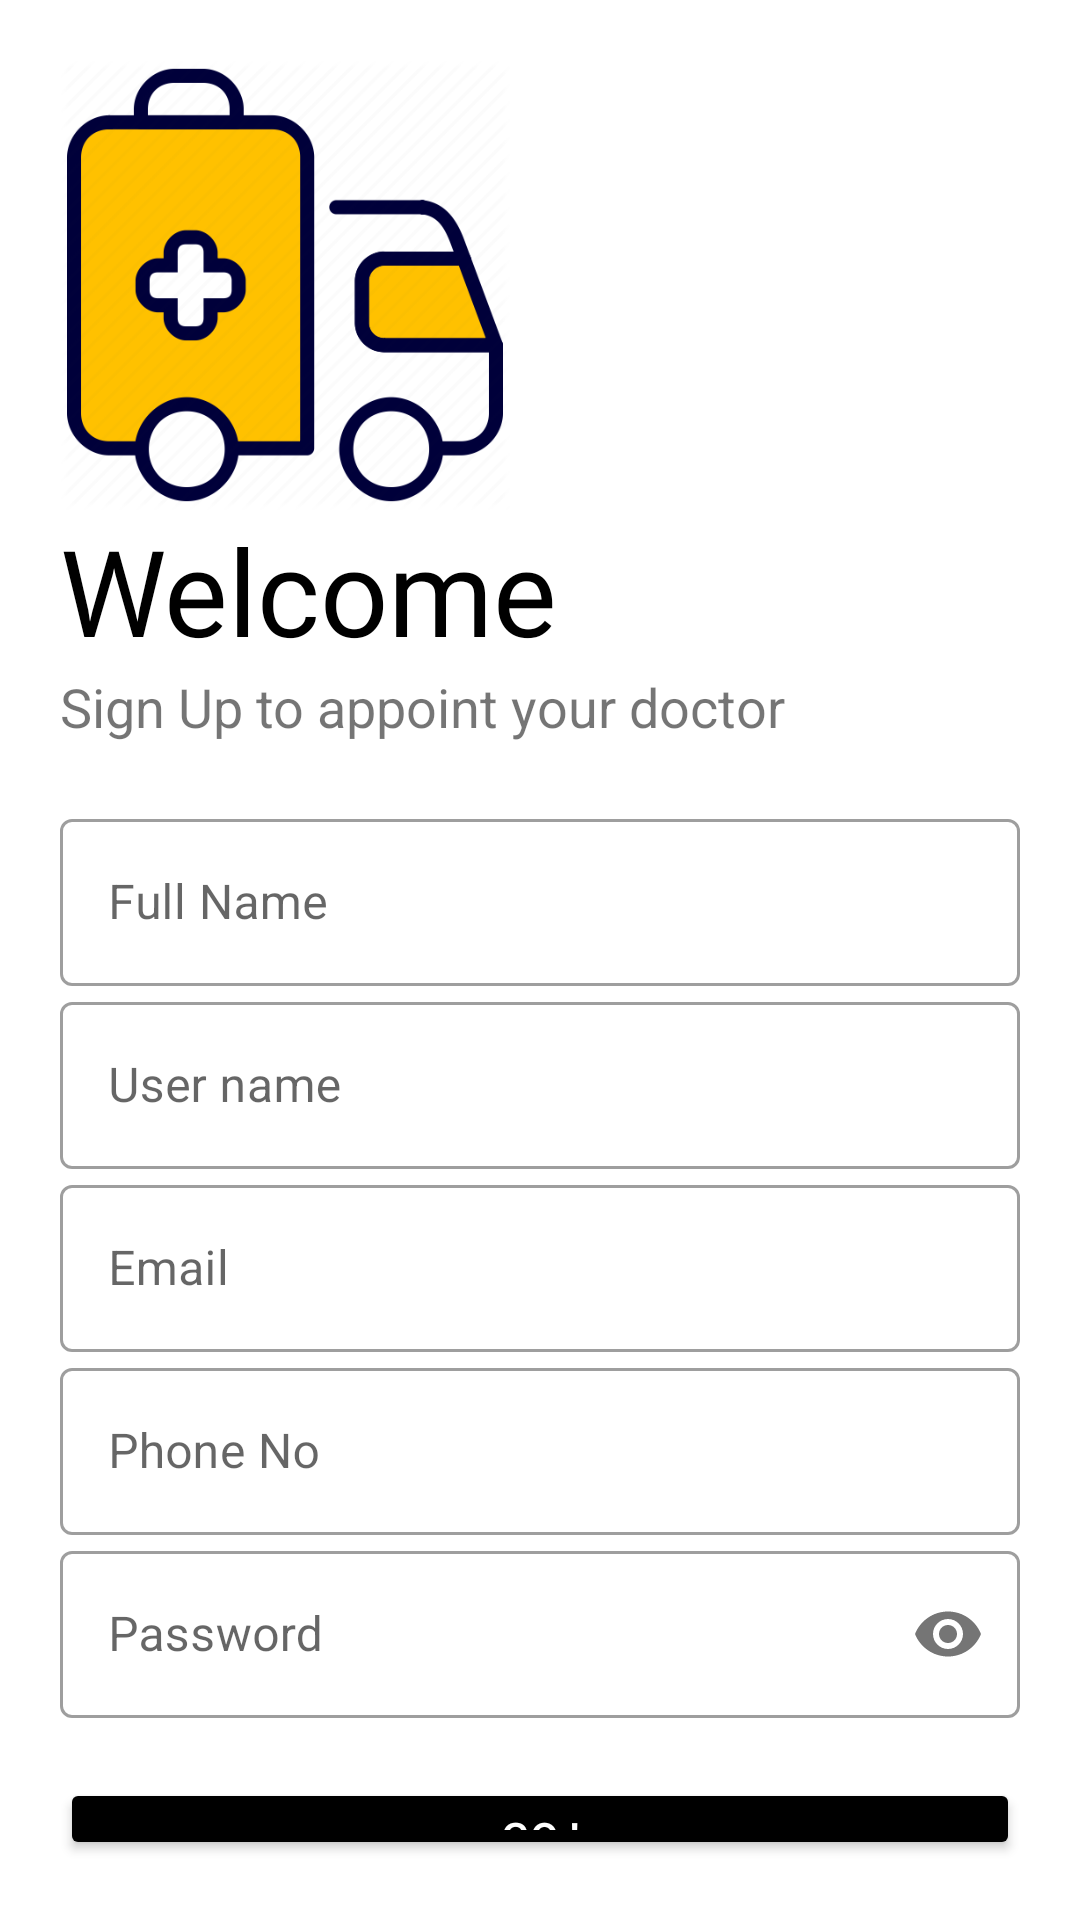

Reconstruct the res/layout file that produces this screen, plus the resources it refers to.
<!-- AndroidManifest.xml: application theme AppTheme -->
<!-- res/layout/activity_sign_up.xml -->
<?xml version="1.0" encoding="utf-8"?>
<LinearLayout xmlns:android="http://schemas.android.com/apk/res/android"
    xmlns:tools="http://schemas.android.com/tools"
    android:layout_width="match_parent"
    android:layout_height="match_parent"
    xmlns:app="http://schemas.android.com/apk/res-auto"
    tools:context=".SignUpActivity"
    android:orientation="vertical"
    android:background="#fff"
    android:padding="20dp">

    <ImageView
        android:layout_width="150dp"
        android:layout_height="150dp"
        android:src="@drawable/doctor_login"
        android:transitionName="logo_image"/>

    <TextView
        android:transitionName="logo_text"
        android:layout_width="wrap_content"
        android:layout_height="wrap_content"
        android:text="Welcome"
        android:textSize="40sp"
        android:textColor="@color/black"
        android:fontFamily="@font/bungee"/>

    <TextView
        android:layout_width="wrap_content"
        android:layout_height="wrap_content"
        android:text="Sign Up to appoint your doctor"
        android:textSize="18sp"/>

    <LinearLayout
        android:layout_width="match_parent"
        android:layout_height="wrap_content"
        android:orientation="vertical"
        android:layout_marginTop="20dp"
        android:layout_marginBottom="20dp">

        <com.google.android.material.textfield.TextInputLayout
            android:id="@+id/name"
            android:layout_width="match_parent"
            android:layout_height="wrap_content"
            android:hint="Full Name"
            style="@style/Widget.MaterialComponents.TextInputLayout.OutlinedBox">
            <com.google.android.material.textfield.TextInputEditText
                android:id="@+id/nameEdit"
                android:layout_width="match_parent"
                android:layout_height="wrap_content"
                android:inputType="text"/>
        </com.google.android.material.textfield.TextInputLayout>


        <com.google.android.material.textfield.TextInputLayout
            android:id="@+id/username"
            android:layout_width="match_parent"
            android:layout_height="wrap_content"
            android:hint="User name"
            app:counterMaxLength="15"
            style="@style/Widget.MaterialComponents.TextInputLayout.OutlinedBox">
            <com.google.android.material.textfield.TextInputEditText
                android:id="@+id/lastNameEdit"
                android:layout_width="match_parent"
                android:layout_height="wrap_content"
                android:inputType="text"/>
        </com.google.android.material.textfield.TextInputLayout>


        <com.google.android.material.textfield.TextInputLayout
            android:id="@+id/email"
            android:layout_width="match_parent"
            android:layout_height="wrap_content"
            android:hint="Email"
            style="@style/Widget.MaterialComponents.TextInputLayout.OutlinedBox">
            <com.google.android.material.textfield.TextInputEditText
                android:id="@+id/emailEdit"
                android:layout_width="match_parent"
                android:layout_height="wrap_content"
                android:inputType="textEmailAddress"/>
        </com.google.android.material.textfield.TextInputLayout>

        <com.google.android.material.textfield.TextInputLayout
            android:id="@+id/phoneNo"
            android:layout_width="match_parent"
            android:layout_height="wrap_content"
            android:hint="Phone No"
            style="@style/Widget.MaterialComponents.TextInputLayout.OutlinedBox">
            <com.google.android.material.textfield.TextInputEditText
                android:id="@+id/phoneEdit"
                android:layout_width="match_parent"
                android:layout_height="wrap_content"
                android:inputType="number"/>
        </com.google.android.material.textfield.TextInputLayout>

        <com.google.android.material.textfield.TextInputLayout
            android:id="@+id/password"
            android:layout_width="match_parent"
            android:layout_height="wrap_content"
            android:hint="Password"
            app:passwordToggleEnabled="true"
            android:transitionName="password_tran"
            style="@style/Widget.MaterialComponents.TextInputLayout.OutlinedBox">
            <com.google.android.material.textfield.TextInputEditText
                android:id="@+id/passwordEdit"
                android:layout_width="match_parent"
                android:layout_height="wrap_content"
                android:inputType="textPassword"
                />
        </com.google.android.material.textfield.TextInputLayout>


    </LinearLayout>

    <Button
        android:id="@+id/registerBtn"
        android:transitionName="button_tran"
        android:layout_width="match_parent"
        android:layout_height="wrap_content"
        android:text="Go !"
        android:backgroundTint="#000"
        android:textColor="@color/white"/>

    <Button
        android:id="@+id/sign_in_screen"
        android:transitionName="login_signup_tran"
        android:layout_width="match_parent"
        android:layout_height="wrap_content"
        android:text="Already have account ? Log In"
        android:backgroundTint="@color/white"
        android:textColor="@color/black"/>


</LinearLayout>
<!-- resources referenced by this layout -->
<resources>
  <color name="black">#000000	</color>
  <color name="white">#FFFFFF	</color>
  <!-- drawable doctor_login: png bitmap (drawable-v24, 29149 bytes) -->
  <style name="AppTheme" parent="Theme.MaterialComponents.Light.NoActionBar">
          
          <item name="colorPrimary">@color/colorPrimary</item>
          <item name="colorPrimaryDark">@color/colorPrimaryDark</item>
          <item name="colorAccent">@color/colorAccent</item>
  
          <item name="android:windowContentTransitions">true</item>
      </style>
  <color name="colorPrimary">#6200EE</color>
  <color name="colorPrimaryDark">#3700B3</color>
  <color name="colorAccent">#03DAC5</color>
</resources>
